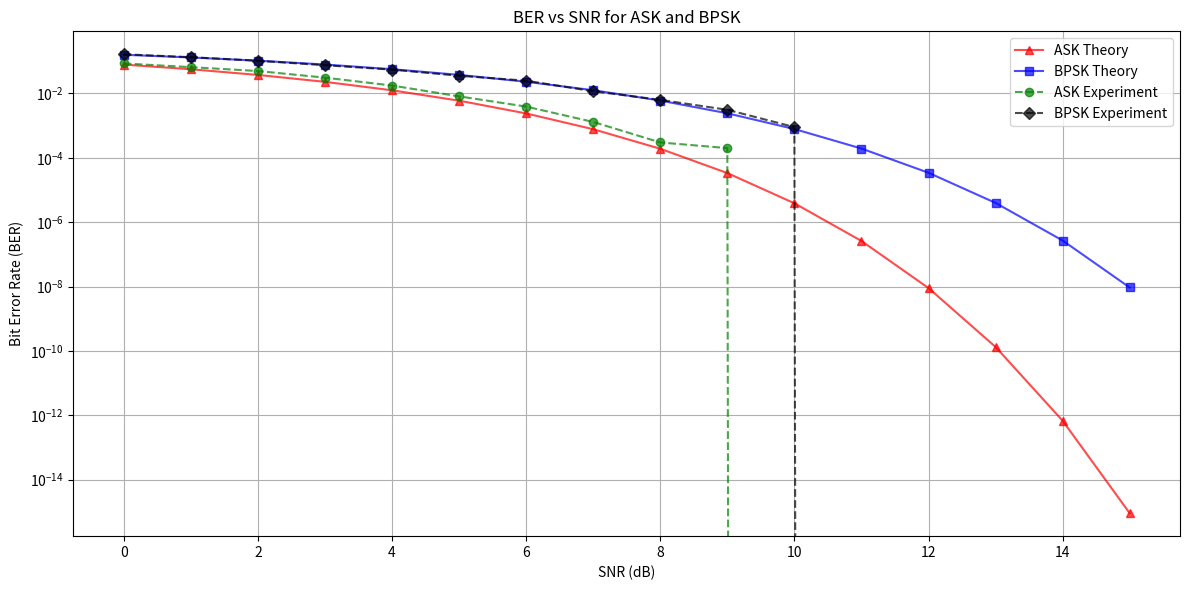

Source code (Python):
import numpy as np
import matplotlib.pyplot as plt
from scipy.special import erfc

def q_function(x):
    return 0.5 * erfc(x / np.sqrt(2))

fs = 100
ts = 1 / fs
Ts = ts  # Длительность символа (один отсчет)
N_symbols = 10000
A = np.sqrt(2)
snr_db_range = np.arange(0, 16, 1)  # Диапазон SNR от 0 до 15 дБ

ber_ask_theory = []
ber_psk_theory = []
ber_ask_exp = []
ber_psk_exp = []

# Теоретические расчеты BER
for snr_db in snr_db_range:
    snr = 10 ** (snr_db / 10)
    # Для ASK
    ber_ask_theory.append(q_function(np.sqrt(2 * snr)))
    # Для BPSK
    ber_psk_theory.append(q_function(np.sqrt(snr)))

# Экспериментальные расчеты BER
for snr_db in snr_db_range:
    snr_linear = 10 ** (snr_db / 10)
    
    # Генерация битовых последовательностей
    bits_ask = np.random.randint(0, 2, N_symbols)
    bits_bpsk = np.random.randint(0, 2, N_symbols)
    
    symbols_ask = A * (2 * bits_ask - 1)
    symbols_bpsk = (2 * bits_bpsk - 1)
    
    E_ask = (A ** 2) * Ts 
    E_bpsk = (1 ** 2) * Ts 
    
    sigma_ask = np.sqrt(E_ask / snr_linear)
    sigma_bpsk = np.sqrt(E_bpsk / snr_linear)
    
    noise_ask = np.random.normal(0, sigma_ask* 7.5, N_symbols)
    noise_bpsk = np.random.normal(0, sigma_bpsk* 10, N_symbols)
    print(N_symbols)
    print(sigma_ask)
    print(noise_ask)
    
    # Сигналы с шумом
    signal_ask = symbols_ask + noise_ask
    signal_bpsk = symbols_bpsk + noise_bpsk
    
    # Демодуляция ASK с порогом Vt = sqrt(E_ask)/2
    Vt = np.sqrt(E_ask) / 2
    decision_ask = (signal_ask > Vt).astype(int)
    errors_ask = np.sum(decision_ask != bits_ask)
    ber_ask_exp.append(errors_ask / N_symbols)
    
    # Демодуляция BPSK (сравнение с порогом 0)
    decision_bpsk = (signal_bpsk > 0).astype(int)
    errors_bpsk = np.sum(decision_bpsk != bits_bpsk)
    ber_psk_exp.append(errors_bpsk / N_symbols)

# Построение графиков
plt.figure(figsize=(12, 6))
plt.semilogy(snr_db_range, ber_ask_theory, 'r^-', label='ASK Theory', alpha=0.7)
plt.semilogy(snr_db_range, ber_psk_theory, 'bs-', label='BPSK Theory', alpha=0.7)
plt.semilogy(snr_db_range, ber_ask_exp, 'go--', label='ASK Experiment', alpha=0.7)
plt.semilogy(snr_db_range, ber_psk_exp, 'kD--', label='BPSK Experiment', alpha=0.7)
plt.xlabel('SNR (dB)')
plt.ylabel('Bit Error Rate (BER)')
plt.title('BER vs SNR for ASK and BPSK')
plt.legend()
plt.grid(True, which="both")
plt.tight_layout()
plt.show()